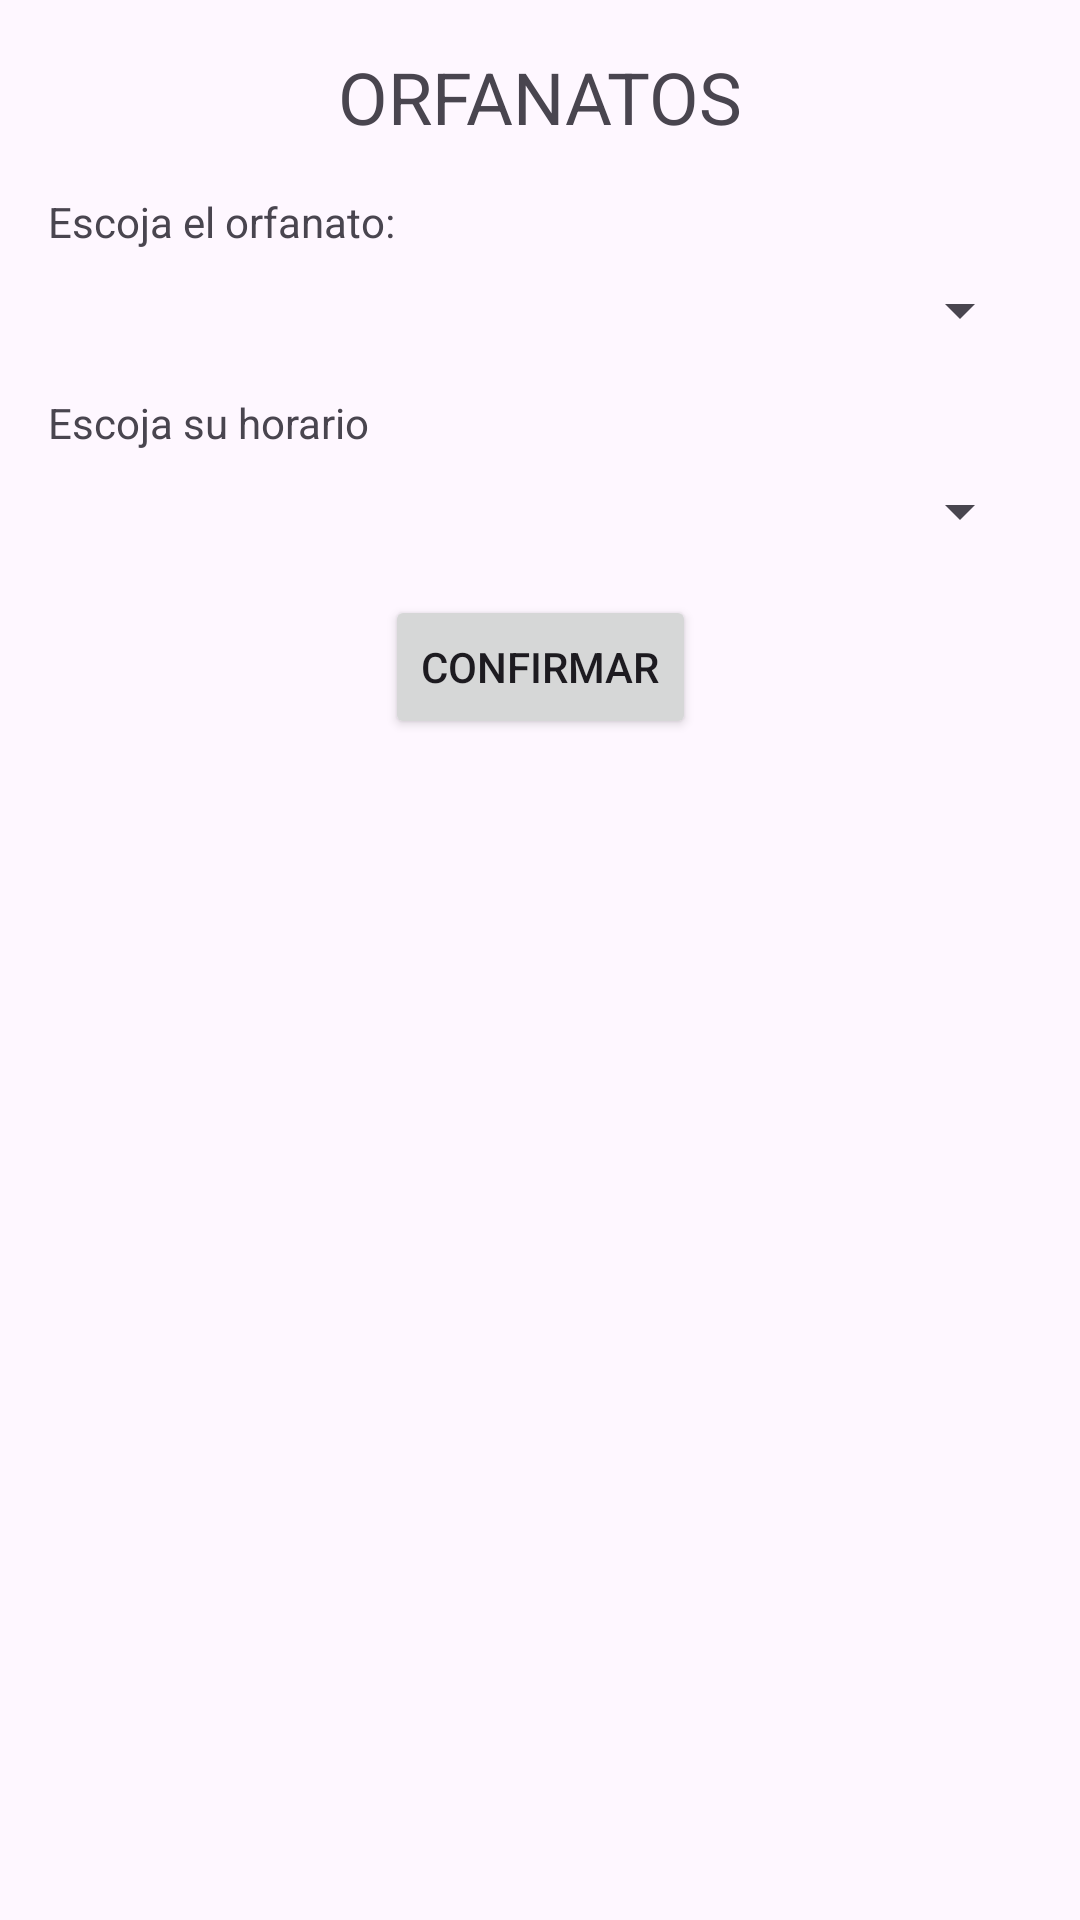

Produce the Android XML layout that renders to this screen, including the resource entries it uses.
<!-- AndroidManifest.xml: application theme Theme.PrácticaFinal4Bim -->
<!-- res/layout/activity_orfanatos.xml -->
<?xml version="1.0" encoding="utf-8"?>
<androidx.constraintlayout.widget.ConstraintLayout
    xmlns:android="http://schemas.android.com/apk/res/android"
    xmlns:app="http://schemas.android.com/apk/res-auto"
    xmlns:tools="http://schemas.android.com/tools"
    android:layout_width="match_parent"
    android:layout_height="match_parent"
    tools:context=".OrfanatosActivity">

    <TextView
        android:id="@+id/textViewOrfanatosTitulo"
        android:layout_width="wrap_content"
        android:layout_height="wrap_content"
        android:text="ORFANATOS"
        android:textSize="24sp"
        app:layout_constraintTop_toTopOf="parent"
        app:layout_constraintStart_toStartOf="parent"
        app:layout_constraintEnd_toEndOf="parent"
        android:layout_marginTop="16dp"/>

    <TextView
        android:id="@+id/textViewEscojaOrfanato"
        android:layout_width="wrap_content"
        android:layout_height="wrap_content"
        android:text="Escoja el orfanato:"
        app:layout_constraintTop_toBottomOf="@id/textViewOrfanatosTitulo"
        app:layout_constraintStart_toStartOf="parent"
        android:layout_marginTop="16dp"
        android:layout_marginStart="16dp"/>

    <Spinner
        android:id="@+id/spinnerOrfanatos"
        android:layout_width="0dp"
        android:layout_height="wrap_content"
        app:layout_constraintTop_toBottomOf="@id/textViewEscojaOrfanato"
        app:layout_constraintStart_toStartOf="parent"
        app:layout_constraintEnd_toEndOf="parent"
        android:layout_marginTop="8dp"
        android:layout_marginStart="16dp"
        android:layout_marginEnd="16dp"/>

    <TextView
        android:id="@+id/textViewEscojaHorarioOrfanatos"
        android:layout_width="wrap_content"
        android:layout_height="wrap_content"
        android:text="Escoja su horario"
        app:layout_constraintTop_toBottomOf="@id/spinnerOrfanatos"
        app:layout_constraintStart_toStartOf="parent"
        android:layout_marginTop="16dp"
        android:layout_marginStart="16dp"/>

    <Spinner
        android:id="@+id/spinnerHorarioOrfanatos"
        android:layout_width="0dp"
        android:layout_height="wrap_content"
        app:layout_constraintTop_toBottomOf="@id/textViewEscojaHorarioOrfanatos"
        app:layout_constraintStart_toStartOf="parent"
        app:layout_constraintEnd_toEndOf="parent"
        android:layout_marginTop="8dp"
        android:layout_marginStart="16dp"
        android:layout_marginEnd="16dp"/>

    <Button
        android:id="@+id/btnConfirmar"
        android:layout_width="wrap_content"
        android:layout_height="wrap_content"
        android:text="CONFIRMAR"
        app:layout_constraintTop_toBottomOf="@id/spinnerHorarioOrfanatos"
        app:layout_constraintStart_toStartOf="parent"
        app:layout_constraintEnd_toEndOf="parent"
        android:layout_marginTop="16dp"/>
</androidx.constraintlayout.widget.ConstraintLayout>
<!-- resources referenced by this layout -->
<resources>
  <style name="Theme.PrácticaFinal4Bim" parent="Base.Theme.PrácticaFinal4Bim" />
  <style name="Base.Theme.PrácticaFinal4Bim" parent="Theme.Material3.DayNight.NoActionBar">
          
          
      </style>
</resources>
